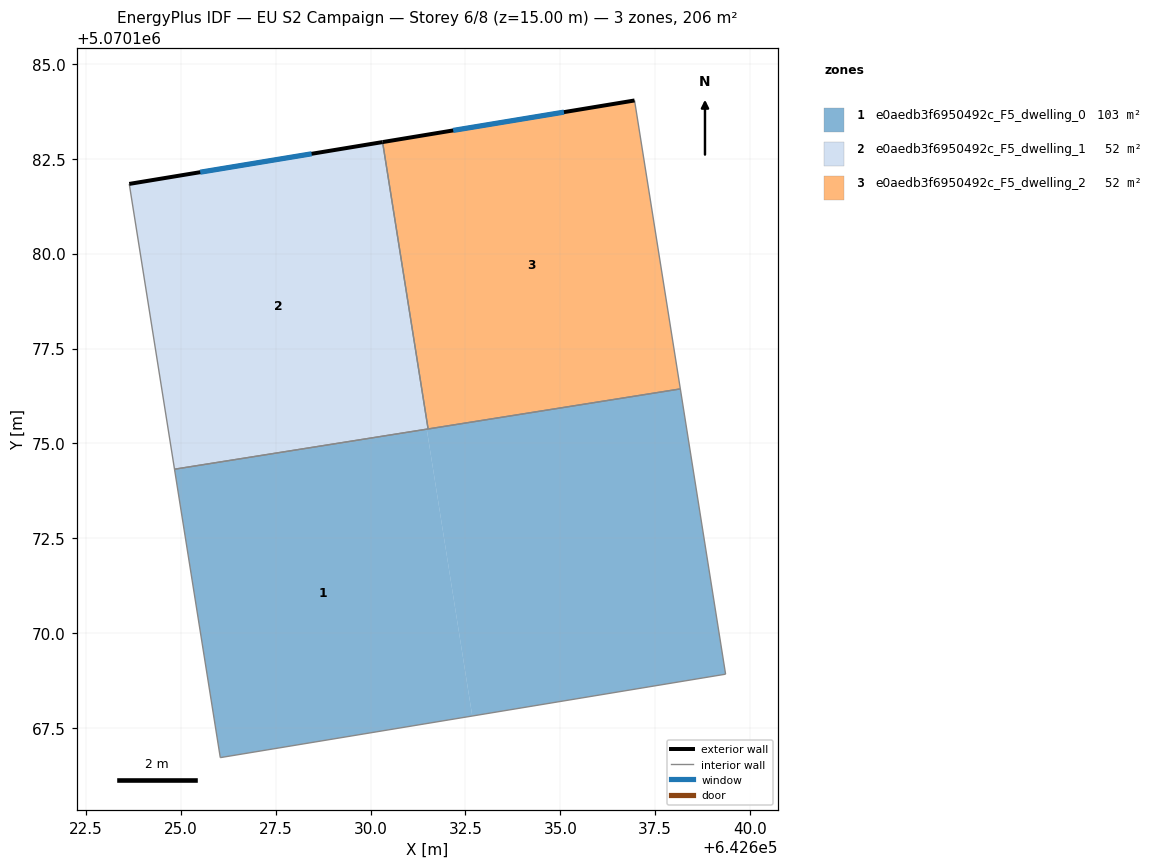
=== STOREY PLAN SPEC (per zone: floor XY polygon, exterior-wall plan segments, windows/doors) ===
zone 1: e0aedb3f6950492c_F5_dwelling_0  (103.2 m²)
  floor: (642632.68, 5070167.82) (642631.48, 5070175.38) (642624.84, 5070174.32) (642626.04, 5070166.72)
  floor: (642639.35, 5070168.92) (642638.16, 5070176.44) (642631.52, 5070175.38) (642631.50, 5070175.38) (642631.48, 5070175.38) (642632.68, 5070167.82)
  interior walls: 5
zone 2: e0aedb3f6950492c_F5_dwelling_1  (51.6 m²)
  floor: (642631.52, 5070175.38) (642630.32, 5070182.94) (642623.65, 5070181.84) (642624.84, 5070174.32)
  exterior wall: (642623.65, 5070181.84) – (642630.32, 5070182.94)  [6.8 m]
    window: (642625.51, 5070182.14) – (642628.45, 5070182.63)  [3.9 m²]
  interior walls: 3
zone 3: e0aedb3f6950492c_F5_dwelling_2  (51.6 m²)
  floor: (642638.16, 5070176.44) (642631.52, 5070175.38) (642631.52, 5070175.38)
  floor: (642638.16, 5070176.44) (642636.95, 5070184.03) (642630.32, 5070182.94) (642631.52, 5070175.38)
  exterior wall: (642630.32, 5070182.94) – (642636.95, 5070184.03)  [6.7 m]
    window: (642632.18, 5070183.25) – (642635.10, 5070183.73)  [3.9 m²]
  interior walls: 3

=== DERIVED (storey summary) ===
Building: EU S2 Campaign
Storey: 6 of 8  (floor level z = 15.00 m)
Storey gross floor area: 206.4 m²
Zones on this storey: 3
  - e0aedb3f6950492c_F5_dwelling_0: floor 103.2 m²
  - e0aedb3f6950492c_F5_dwelling_1: floor 51.6 m²; exterior wall 6.8 m (20.3 m²); 1 window(s) 3.9 m²; WWR 19.3%
  - e0aedb3f6950492c_F5_dwelling_2: floor 51.6 m²; exterior wall 6.7 m (20.2 m²); 1 window(s) 3.9 m²; WWR 19.3%
Zone adjacency (shared interzone walls):
  - e0aedb3f6950492c_F5_dwelling_0 ↔ e0aedb3f6950492c_F5_dwelling_1
  - e0aedb3f6950492c_F5_dwelling_0 ↔ e0aedb3f6950492c_F5_dwelling_2
  - e0aedb3f6950492c_F5_dwelling_1 ↔ e0aedb3f6950492c_F5_dwelling_2